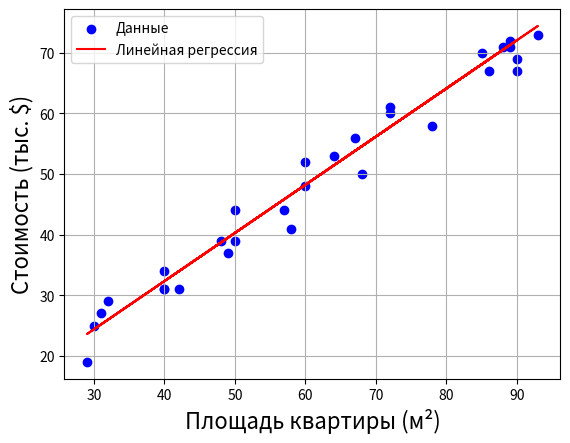

Recreate this plot in Python.
from random import randint, uniform
from matplotlib import pyplot as plt

n_samples = 30
x_values = [randint(28, 95) for _ in range(n_samples)]
y_values = [int(0.8 * x + uniform(-5, 5)) for x in x_values]
print(y_values)
lr = 0.001
b, k = randint(-100, 100) / 100, randint(-100, 100) / 100

def f(x):
    return k * x + b

def mse():
    errors = []
    for i in range(n_samples):
        target = y_values[i]
        output = f(x_values[i])
        errors.append((target - output) ** 2)
    return sum(errors) / n_samples

for epoch in range(100):
    for i in range(n_samples):
        target = y_values[i]
        output = f(x_values[i])
        b -= lr * (2 / n_samples) * (output - target)
        k -= lr * (2 / n_samples) * (output - target) * x_values[i]
    print(f"iteration: {epoch}, error: {mse()}")

print(k, b)

plt.scatter(x_values, y_values, label="Данные", color="blue")  # Точки данных
plt.plot(x_values, [f(x) for x in x_values], label="Линейная регрессия", color="red")  # Прямая
plt.xlabel("Площадь квартиры (м²)", fontsize=16)
plt.ylabel("Стоимость (тыс. $)", fontsize=16)
plt.legend()
plt.grid()
plt.show()
